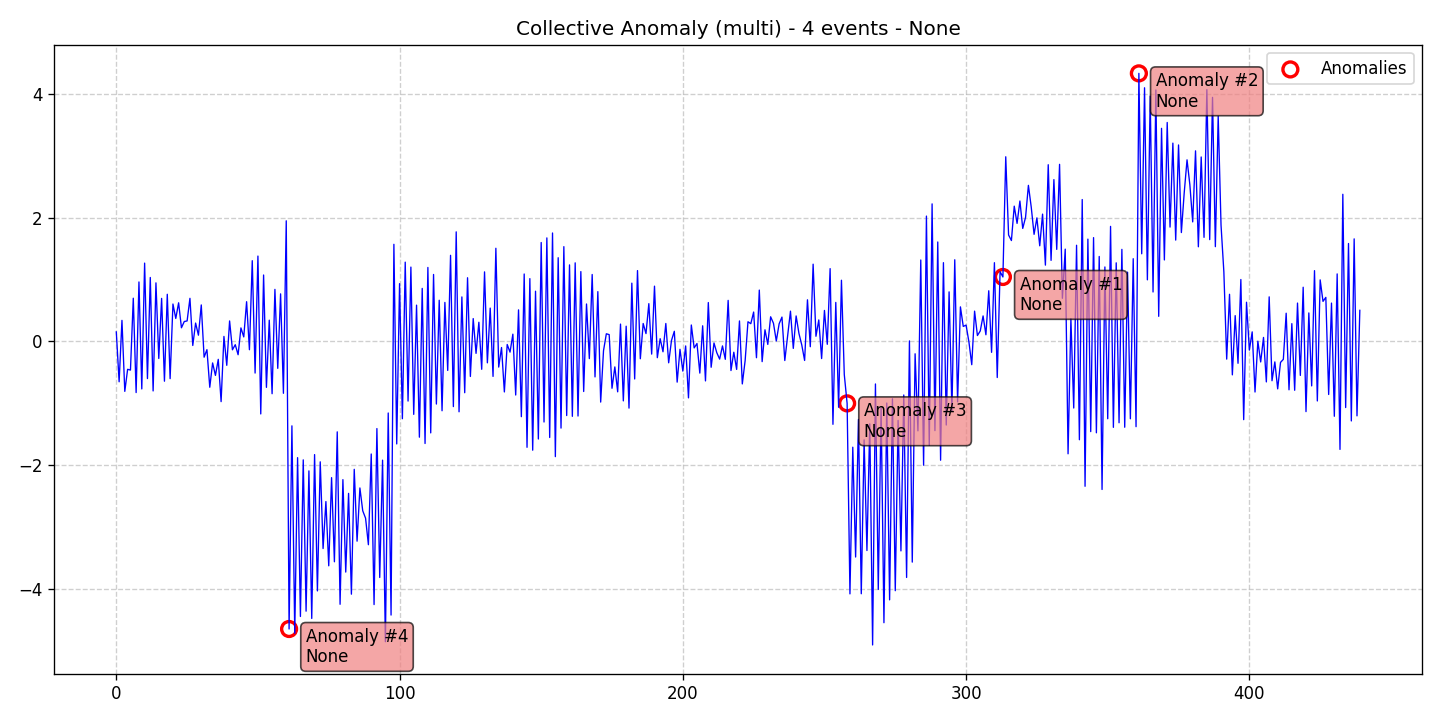

The table this chart was drawn from, first rows:
data, stationary, det_lin_up, det_lin_down, det_quad, det_cubic, det_exp, det_damped, stoc_trend, volatility, single_seas, multiple_seas, point_anom_single, point_anom_multi, collect_anom, context_anom, mean_shift, var_shift, trend_shift, date, is_break, is_anomaly, is_multi, location_beginning
0.1543, 0, 0, 0, 0, 0, 0, 0, 0, 0, 0, 0, 0, 0, 1, 0, 0, 0, 0, 2020-01-01, 0, 0, 1, 0
-0.6506, 0, 0, 0, 0, 0, 0, 0, 0, 0, 0, 0, 0, 0, 1, 0, 0, 0, 0, 2020-01-02, 0, 0, 1, 0
0.3404, 0, 0, 0, 0, 0, 0, 0, 0, 0, 0, 0, 0, 0, 1, 0, 0, 0, 0, 2020-01-03, 0, 0, 1, 0
-0.8053, 0, 0, 0, 0, 0, 0, 0, 0, 0, 0, 0, 0, 0, 1, 0, 0, 0, 0, 2020-01-04, 0, 0, 1, 0
-0.4495, 0, 0, 0, 0, 0, 0, 0, 0, 0, 0, 0, 0, 0, 1, 0, 0, 0, 0, 2020-01-05, 0, 0, 1, 0
-0.4614, 0, 0, 0, 0, 0, 0, 0, 0, 0, 0, 0, 0, 0, 1, 0, 0, 0, 0, 2020-01-06, 0, 0, 1, 0
0.6978, 0, 0, 0, 0, 0, 0, 0, 0, 0, 0, 0, 0, 0, 1, 0, 0, 0, 0, 2020-01-07, 0, 0, 1, 0
-0.8245, 0, 0, 0, 0, 0, 0, 0, 0, 0, 0, 0, 0, 0, 1, 0, 0, 0, 0, 2020-01-08, 0, 0, 1, 0
0.9602, 0, 0, 0, 0, 0, 0, 0, 0, 0, 0, 0, 0, 0, 1, 0, 0, 0, 0, 2020-01-09, 0, 0, 1, 0
-0.7657, 0, 0, 0, 0, 0, 0, 0, 0, 0, 0, 0, 0, 0, 1, 0, 0, 0, 0, 2020-01-10, 0, 0, 1, 0
1.264, 0, 0, 0, 0, 0, 0, 0, 0, 0, 0, 0, 0, 0, 1, 0, 0, 0, 0, 2020-01-11, 0, 0, 1, 0
-0.5987, 0, 0, 0, 0, 0, 0, 0, 0, 0, 0, 0, 0, 0, 1, 0, 0, 0, 0, 2020-01-12, 0, 0, 1, 0
1.032, 0, 0, 0, 0, 0, 0, 0, 0, 0, 0, 0, 0, 0, 1, 0, 0, 0, 0, 2020-01-13, 0, 0, 1, 0
-0.7981, 0, 0, 0, 0, 0, 0, 0, 0, 0, 0, 0, 0, 0, 1, 0, 0, 0, 0, 2020-01-14, 0, 0, 1, 0
0.9456, 0, 0, 0, 0, 0, 0, 0, 0, 0, 0, 0, 0, 0, 1, 0, 0, 0, 0, 2020-01-15, 0, 0, 1, 0
-0.2745, 0, 0, 0, 0, 0, 0, 0, 0, 0, 0, 0, 0, 0, 1, 0, 0, 0, 0, 2020-01-16, 0, 0, 1, 0
0.695, 0, 0, 0, 0, 0, 0, 0, 0, 0, 0, 0, 0, 0, 1, 0, 0, 0, 0, 2020-01-17, 0, 0, 1, 0
-0.6412, 0, 0, 0, 0, 0, 0, 0, 0, 0, 0, 0, 0, 0, 1, 0, 0, 0, 0, 2020-01-18, 0, 0, 1, 0
0.7616, 0, 0, 0, 0, 0, 0, 0, 0, 0, 0, 0, 0, 0, 1, 0, 0, 0, 0, 2020-01-19, 0, 0, 1, 0
-0.5998, 0, 0, 0, 0, 0, 0, 0, 0, 0, 0, 0, 0, 0, 1, 0, 0, 0, 0, 2020-01-20, 0, 0, 1, 0
0.6041, 0, 0, 0, 0, 0, 0, 0, 0, 0, 0, 0, 0, 0, 1, 0, 0, 0, 0, 2020-01-21, 0, 0, 1, 0
0.3716, 0, 0, 0, 0, 0, 0, 0, 0, 0, 0, 0, 0, 0, 1, 0, 0, 0, 0, 2020-01-22, 0, 0, 1, 0
0.6239, 0, 0, 0, 0, 0, 0, 0, 0, 0, 0, 0, 0, 0, 1, 0, 0, 0, 0, 2020-01-23, 0, 0, 1, 0
0.2208, 0, 0, 0, 0, 0, 0, 0, 0, 0, 0, 0, 0, 0, 1, 0, 0, 0, 0, 2020-01-24, 0, 0, 1, 0
0.3218, 0, 0, 0, 0, 0, 0, 0, 0, 0, 0, 0, 0, 0, 1, 0, 0, 0, 0, 2020-01-25, 0, 0, 1, 0
0.3314, 0, 0, 0, 0, 0, 0, 0, 0, 0, 0, 0, 0, 0, 1, 0, 0, 0, 0, 2020-01-26, 0, 0, 1, 0
0.696, 0, 0, 0, 0, 0, 0, 0, 0, 0, 0, 0, 0, 0, 1, 0, 0, 0, 0, 2020-01-27, 0, 0, 1, 0
-0.06478, 0, 0, 0, 0, 0, 0, 0, 0, 0, 0, 0, 0, 0, 1, 0, 0, 0, 0, 2020-01-28, 0, 0, 1, 0
0.2971, 0, 0, 0, 0, 0, 0, 0, 0, 0, 0, 0, 0, 0, 1, 0, 0, 0, 0, 2020-01-29, 0, 0, 1, 0
0.1011, 0, 0, 0, 0, 0, 0, 0, 0, 0, 0, 0, 0, 0, 1, 0, 0, 0, 0, 2020-01-30, 0, 0, 1, 0
0.5893, 0, 0, 0, 0, 0, 0, 0, 0, 0, 0, 0, 0, 0, 1, 0, 0, 0, 0, 2020-01-31, 0, 0, 1, 0
-0.2536, 0, 0, 0, 0, 0, 0, 0, 0, 0, 0, 0, 0, 0, 1, 0, 0, 0, 0, 2020-02-01, 0, 0, 1, 0
-0.1321, 0, 0, 0, 0, 0, 0, 0, 0, 0, 0, 0, 0, 0, 1, 0, 0, 0, 0, 2020-02-02, 0, 0, 1, 0
-0.7389, 0, 0, 0, 0, 0, 0, 0, 0, 0, 0, 0, 0, 0, 1, 0, 0, 0, 0, 2020-02-03, 0, 0, 1, 0
-0.3466, 0, 0, 0, 0, 0, 0, 0, 0, 0, 0, 0, 0, 0, 1, 0, 0, 0, 0, 2020-02-04, 0, 0, 1, 0
-0.5476, 0, 0, 0, 0, 0, 0, 0, 0, 0, 0, 0, 0, 0, 1, 0, 0, 0, 0, 2020-02-05, 0, 0, 1, 0
-0.2884, 0, 0, 0, 0, 0, 0, 0, 0, 0, 0, 0, 0, 0, 1, 0, 0, 0, 0, 2020-02-06, 0, 0, 1, 0
-0.9706, 0, 0, 0, 0, 0, 0, 0, 0, 0, 0, 0, 0, 0, 1, 0, 0, 0, 0, 2020-02-07, 0, 0, 1, 0
0.08149, 0, 0, 0, 0, 0, 0, 0, 0, 0, 0, 0, 0, 0, 1, 0, 0, 0, 0, 2020-02-08, 0, 0, 1, 0
-0.3851, 0, 0, 0, 0, 0, 0, 0, 0, 0, 0, 0, 0, 0, 1, 0, 0, 0, 0, 2020-02-09, 0, 0, 1, 0
0.3311, 0, 0, 0, 0, 0, 0, 0, 0, 0, 0, 0, 0, 0, 1, 0, 0, 0, 0, 2020-02-10, 0, 0, 1, 0
-0.1344, 0, 0, 0, 0, 0, 0, 0, 0, 0, 0, 0, 0, 0, 1, 0, 0, 0, 0, 2020-02-11, 0, 0, 1, 0
-0.05218, 0, 0, 0, 0, 0, 0, 0, 0, 0, 0, 0, 0, 0, 1, 0, 0, 0, 0, 2020-02-12, 0, 0, 1, 0
-0.2141, 0, 0, 0, 0, 0, 0, 0, 0, 0, 0, 0, 0, 0, 1, 0, 0, 0, 0, 2020-02-13, 0, 0, 1, 0
0.2187, 0, 0, 0, 0, 0, 0, 0, 0, 0, 0, 0, 0, 0, 1, 0, 0, 0, 0, 2020-02-14, 0, 0, 1, 0
0.07345, 0, 0, 0, 0, 0, 0, 0, 0, 0, 0, 0, 0, 0, 1, 0, 0, 0, 0, 2020-02-15, 0, 0, 1, 0
0.6416, 0, 0, 0, 0, 0, 0, 0, 0, 0, 0, 0, 0, 0, 1, 0, 0, 0, 0, 2020-02-16, 0, 0, 1, 0
-0.1334, 0, 0, 0, 0, 0, 0, 0, 0, 0, 0, 0, 0, 0, 1, 0, 0, 0, 0, 2020-02-17, 0, 0, 1, 0
1.303, 0, 0, 0, 0, 0, 0, 0, 0, 0, 0, 0, 0, 0, 1, 0, 0, 0, 0, 2020-02-18, 0, 0, 1, 0
-0.5096, 0, 0, 0, 0, 0, 0, 0, 0, 0, 0, 0, 0, 0, 1, 0, 0, 0, 0, 2020-02-19, 0, 0, 1, 0
1.378, 0, 0, 0, 0, 0, 0, 0, 0, 0, 0, 0, 0, 0, 1, 0, 0, 0, 0, 2020-02-20, 0, 0, 1, 0
-1.169, 0, 0, 0, 0, 0, 0, 0, 0, 0, 0, 0, 0, 0, 1, 0, 0, 0, 0, 2020-02-21, 0, 0, 1, 0
1.072, 0, 0, 0, 0, 0, 0, 0, 0, 0, 0, 0, 0, 0, 1, 0, 0, 0, 0, 2020-02-22, 0, 0, 1, 0
-0.7406, 0, 0, 0, 0, 0, 0, 0, 0, 0, 0, 0, 0, 0, 1, 0, 0, 0, 0, 2020-02-23, 0, 0, 1, 0
0.3435, 0, 0, 0, 0, 0, 0, 0, 0, 0, 0, 0, 0, 0, 1, 0, 0, 0, 0, 2020-02-24, 0, 0, 1, 0
-0.8431, 0, 0, 0, 0, 0, 0, 0, 0, 0, 0, 0, 0, 0, 1, 0, 0, 0, 0, 2020-02-25, 0, 0, 1, 0
0.8404, 0, 0, 0, 0, 0, 0, 0, 0, 0, 0, 0, 0, 0, 1, 0, 0, 0, 0, 2020-02-26, 0, 0, 1, 0
-0.4336, 0, 0, 0, 0, 0, 0, 0, 0, 0, 0, 0, 0, 0, 1, 0, 0, 0, 0, 2020-02-27, 0, 0, 1, 0
0.7681, 0, 0, 0, 0, 0, 0, 0, 0, 0, 0, 0, 0, 0, 1, 0, 0, 0, 0, 2020-02-28, 0, 0, 1, 0
-0.8364, 0, 0, 0, 0, 0, 0, 0, 0, 0, 0, 0, 0, 0, 1, 0, 0, 0, 0, 2020-02-29, 0, 0, 1, 0
... 380 more rows
